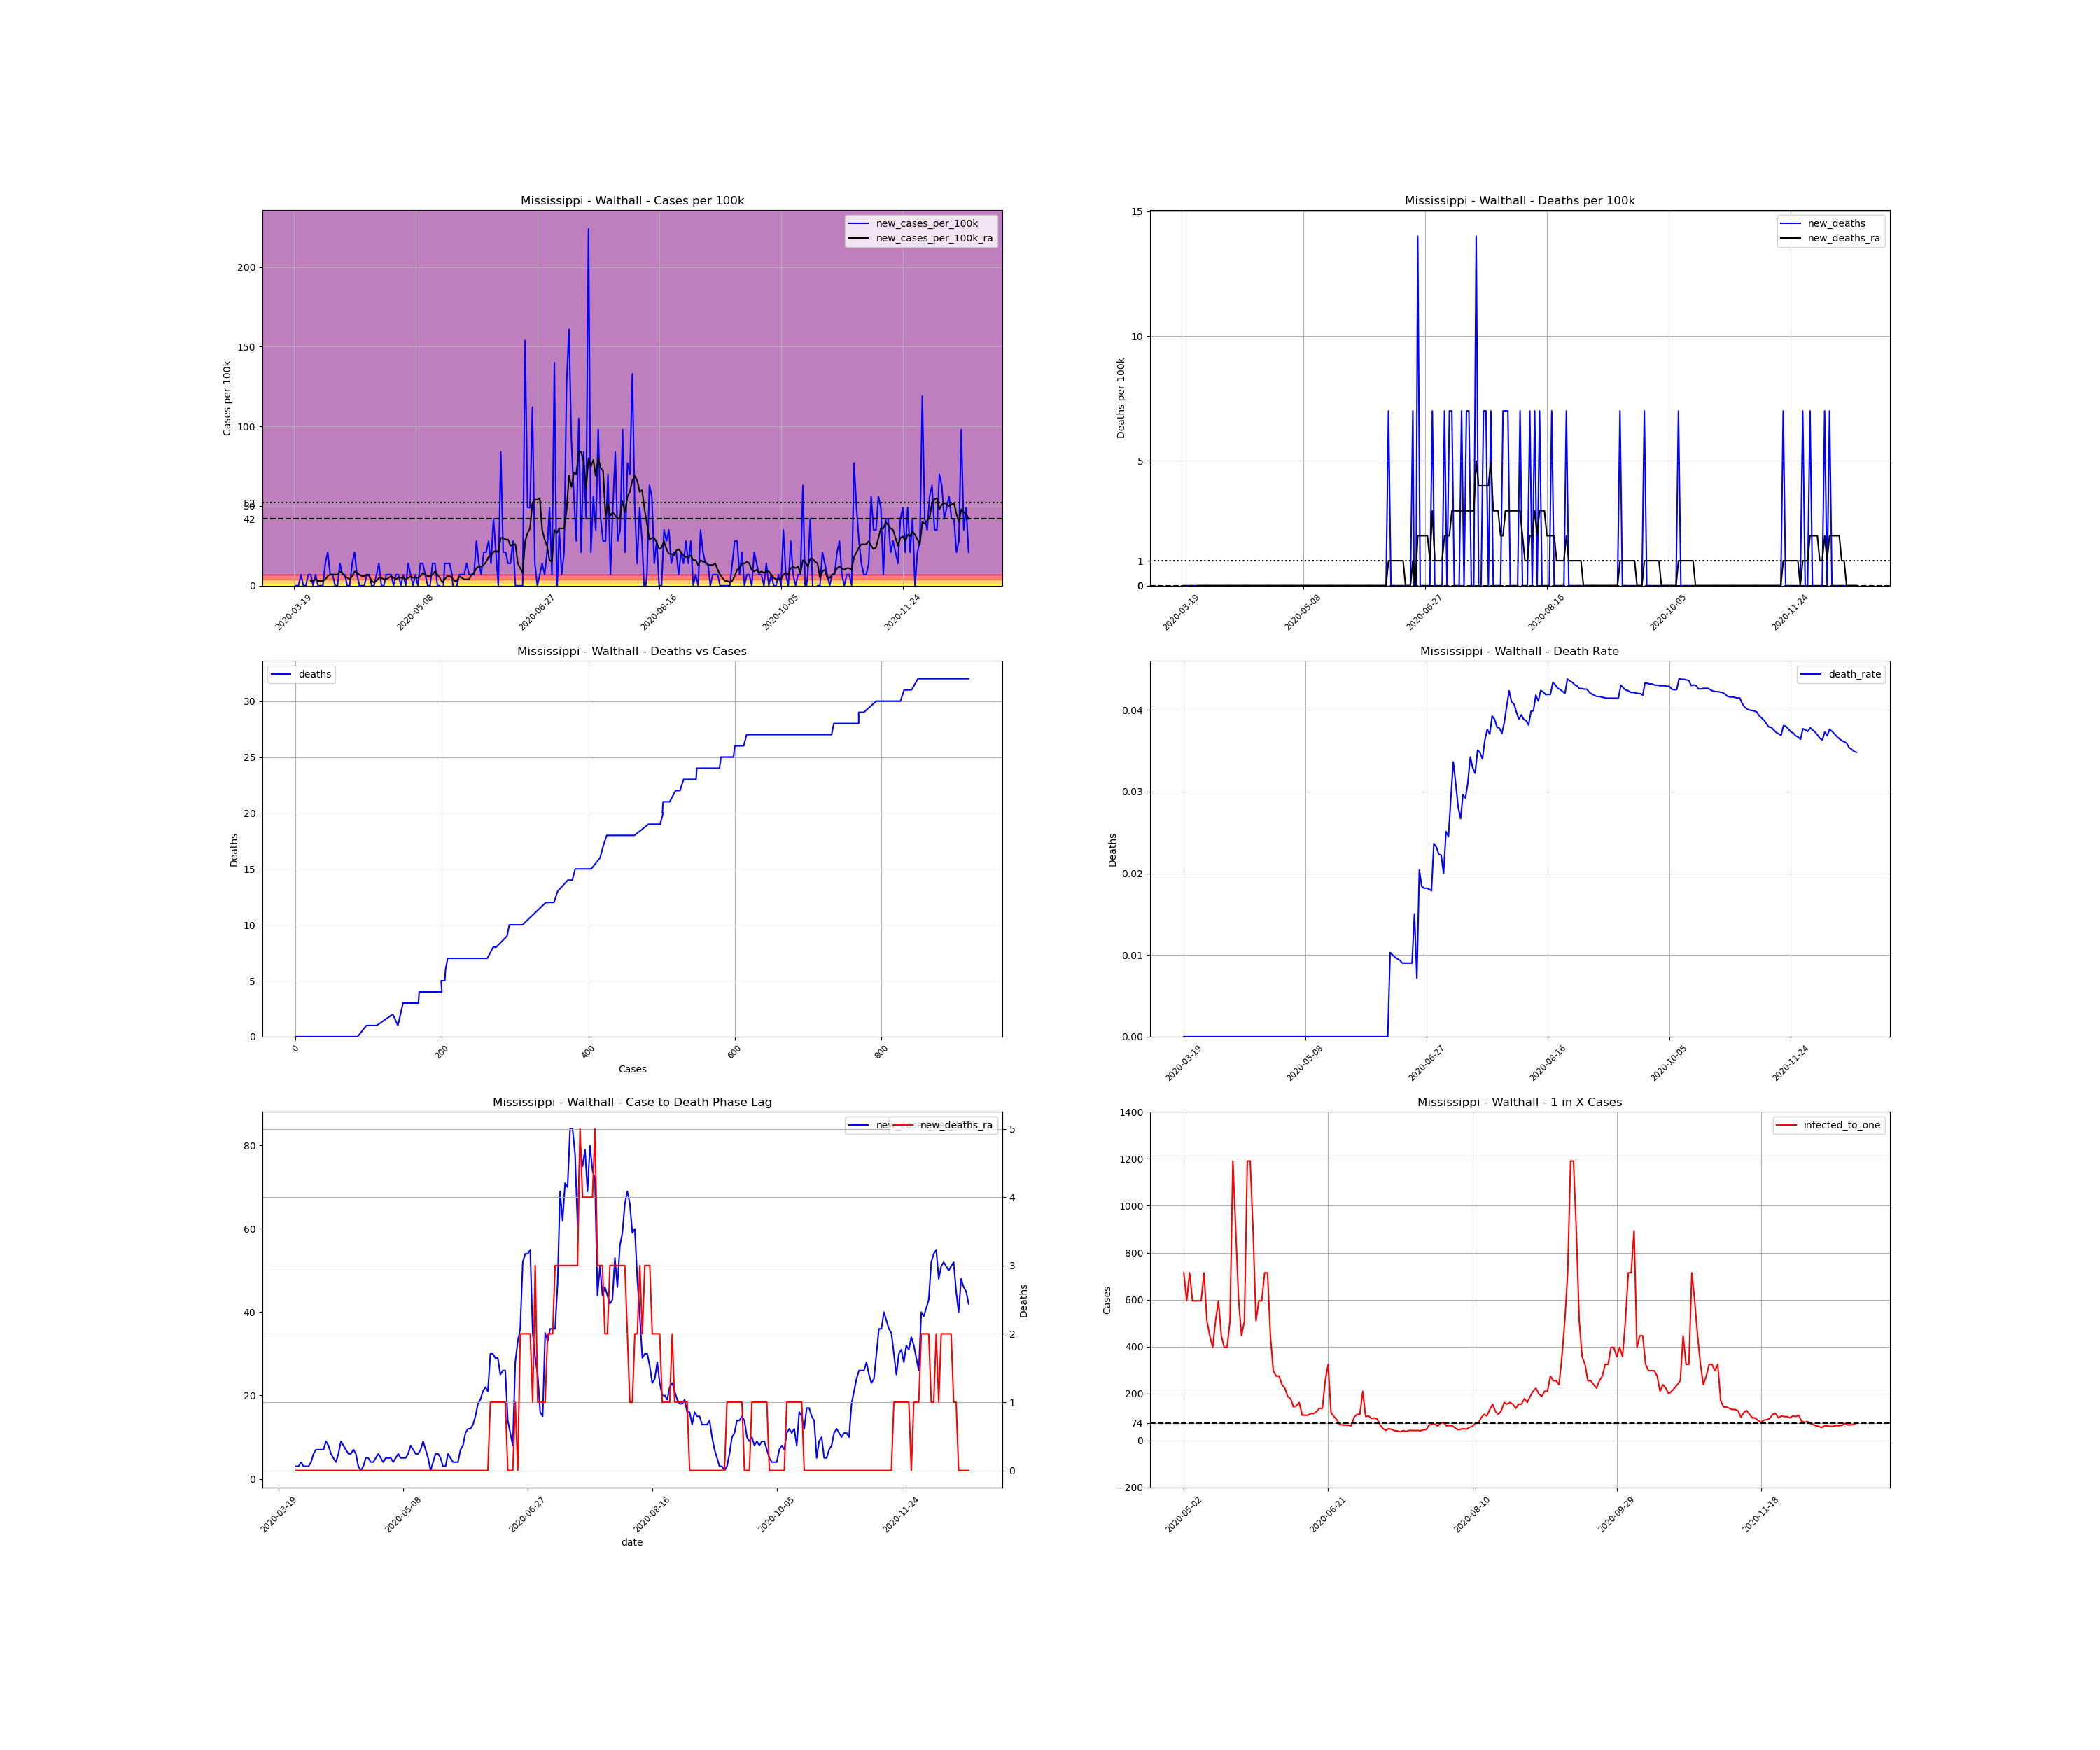

The file beside this chart, header and first rows:
, date, county, state, fips, cases, deaths, COUNTY, STNAME, CTYNAME, POPESTIMATE2019, cases_per_100k, deaths_per_100k, death_rate, new_cases, new_cases_per_100k, new_deaths, new_cases_per_100k_ra, new_deaths_ra, active_cases, infected_to_one
200040, 2020-03-19, Walthall, Mississippi, 28147, 1, 0.0, 147, Mississippi, Walthall, 14286, 7, 0.0, 0.0, , , , , , , 
200041, 2020-03-20, Walthall, Mississippi, 28147, 1, 0.0, 147, Mississippi, Walthall, 14286, 7, 0.0, 0.0, 0.0, 0.0, 0.0, , , , 
200042, 2020-03-21, Walthall, Mississippi, 28147, 1, 0.0, 147, Mississippi, Walthall, 14286, 7, 0.0, 0.0, 0.0, 0.0, 0.0, , , , 
200043, 2020-03-22, Walthall, Mississippi, 28147, 2, 0.0, 147, Mississippi, Walthall, 14286, 14, 0.0, 0.0, 1.0, 7, 0.0, , , , 
200044, 2020-03-23, Walthall, Mississippi, 28147, 2, 0.0, 147, Mississippi, Walthall, 14286, 14, 0.0, 0.0, 0.0, 0.0, 0.0, , , , 
200045, 2020-03-24, Walthall, Mississippi, 28147, 2, 0.0, 147, Mississippi, Walthall, 14286, 14, 0.0, 0.0, 0.0, 0.0, 0.0, , , , 
200046, 2020-03-25, Walthall, Mississippi, 28147, 3, 0.0, 147, Mississippi, Walthall, 14286, 21, 0.0, 0.0, 1.0, 7, 0.0, , , , 
200047, 2020-03-26, Walthall, Mississippi, 28147, 4, 0.0, 147, Mississippi, Walthall, 14286, 28, 0.0, 0.0, 1.0, 7, 0.0, 3, 0.0, , 
200048, 2020-03-27, Walthall, Mississippi, 28147, 4, 0.0, 147, Mississippi, Walthall, 14286, 28, 0.0, 0.0, 0.0, 0.0, 0.0, 3, 0.0, 3.0, 1190
200049, 2020-03-28, Walthall, Mississippi, 28147, 5, 0.0, 147, Mississippi, Walthall, 14286, 35, 0.0, 0.0, 1.0, 7, 0.0, 4, 0.0, 4.0, 892.9
200050, 2020-03-29, Walthall, Mississippi, 28147, 5, 0.0, 147, Mississippi, Walthall, 14286, 35, 0.0, 0.0, 0.0, 0.0, 0.0, 3, 0.0, 4.0, 892.9
200051, 2020-03-30, Walthall, Mississippi, 28147, 5, 0.0, 147, Mississippi, Walthall, 14286, 35, 0.0, 0.0, 0.0, 0.0, 0.0, 3, 0.0, 3.0, 1190
200052, 2020-03-31, Walthall, Mississippi, 28147, 5, 0.0, 147, Mississippi, Walthall, 14286, 35, 0.0, 0.0, 0.0, 0.0, 0.0, 3, 0.0, 3.0, 1190
200053, 2020-04-01, Walthall, Mississippi, 28147, 7, 0.0, 147, Mississippi, Walthall, 14286, 49, 0.0, 0.0, 2.0, 14, 0.0, 4, 0.0, 5.0, 714.3
200054, 2020-04-02, Walthall, Mississippi, 28147, 10, 0.0, 147, Mississippi, Walthall, 14286, 70, 0.0, 0.0, 3.0, 21, 0.0, 6, 0.0, 7.0, 510.2
200055, 2020-04-03, Walthall, Mississippi, 28147, 11, 0.0, 147, Mississippi, Walthall, 14286, 77, 0.0, 0.0, 1.0, 7, 0.0, 7, 0.0, 7.0, 510.2
200056, 2020-04-04, Walthall, Mississippi, 28147, 12, 0.0, 147, Mississippi, Walthall, 14286, 84, 0.0, 0.0, 1.0, 7, 0.0, 7, 0.0, 8.0, 446.4
200057, 2020-04-05, Walthall, Mississippi, 28147, 12, 0.0, 147, Mississippi, Walthall, 14286, 84, 0.0, 0.0, 0.0, 0.0, 0.0, 7, 0.0, 7.0, 510.2
200058, 2020-04-06, Walthall, Mississippi, 28147, 12, 0.0, 147, Mississippi, Walthall, 14286, 84, 0.0, 0.0, 0.0, 0.0, 0.0, 7, 0.0, 7.0, 510.2
200059, 2020-04-07, Walthall, Mississippi, 28147, 14, 0.0, 147, Mississippi, Walthall, 14286, 98, 0.0, 0.0, 2.0, 14, 0.0, 9, 0.0, 9.0, 396.8
200060, 2020-04-08, Walthall, Mississippi, 28147, 15, 0.0, 147, Mississippi, Walthall, 14286, 105, 0.0, 0.0, 1.0, 7, 0.0, 8, 0.0, 10.0, 357.1
200061, 2020-04-09, Walthall, Mississippi, 28147, 16, 0.0, 147, Mississippi, Walthall, 14286, 112, 0.0, 0.0, 1.0, 7, 0.0, 6, 0.0, 9.0, 396.8
200062, 2020-04-10, Walthall, Mississippi, 28147, 16, 0.0, 147, Mississippi, Walthall, 14286, 112, 0.0, 0.0, 0.0, 0.0, 0.0, 5, 0.0, 6.0, 595.2
200063, 2020-04-11, Walthall, Mississippi, 28147, 16, 0.0, 147, Mississippi, Walthall, 14286, 112, 0.0, 0.0, 0.0, 0.0, 0.0, 4, 0.0, 5.0, 714.3
200064, 2020-04-12, Walthall, Mississippi, 28147, 18, 0.0, 147, Mississippi, Walthall, 14286, 126, 0.0, 0.0, 2.0, 14, 0.0, 6, 0.0, 6.0, 595.2
200065, 2020-04-13, Walthall, Mississippi, 28147, 21, 0.0, 147, Mississippi, Walthall, 14286, 147, 0.0, 0.0, 3.0, 21, 0.0, 9, 0.0, 9.0, 396.8
200066, 2020-04-14, Walthall, Mississippi, 28147, 22, 0.0, 147, Mississippi, Walthall, 14286, 154, 0.0, 0.0, 1.0, 7, 0.0, 8, 0.0, 10.0, 357.1
200067, 2020-04-15, Walthall, Mississippi, 28147, 22, 0.0, 147, Mississippi, Walthall, 14286, 154, 0.0, 0.0, 0.0, 0.0, 0.0, 7, 0.0, 8.0, 446.4
200068, 2020-04-16, Walthall, Mississippi, 28147, 22, 0.0, 147, Mississippi, Walthall, 14286, 154, 0.0, 0.0, 0.0, 0.0, 0.0, 6, 0.0, 7.0, 510.2
200069, 2020-04-17, Walthall, Mississippi, 28147, 22, 0.0, 147, Mississippi, Walthall, 14286, 154, 0.0, 0.0, 0.0, 0.0, 0.0, 6, 0.0, 6.0, 595.2
200070, 2020-04-18, Walthall, Mississippi, 28147, 23, 0.0, 147, Mississippi, Walthall, 14286, 161, 0.0, 0.0, 1.0, 7, 0.0, 7, 0.0, 7.0, 510.2
200071, 2020-04-19, Walthall, Mississippi, 28147, 24, 0.0, 147, Mississippi, Walthall, 14286, 168, 0.0, 0.0, 1.0, 7, 0.0, 6, 0.0, 8.0, 446.4
200072, 2020-04-20, Walthall, Mississippi, 28147, 24, 0.0, 147, Mississippi, Walthall, 14286, 168, 0.0, 0.0, 0.0, 0.0, 0.0, 3, 0.0, 6.0, 595.2
200073, 2020-04-21, Walthall, Mississippi, 28147, 24, 0.0, 147, Mississippi, Walthall, 14286, 168, 0.0, 0.0, 0.0, 0.0, 0.0, 2, 0.0, 3.0, 1190
200074, 2020-04-22, Walthall, Mississippi, 28147, 25, 0.0, 147, Mississippi, Walthall, 14286, 175, 0.0, 0.0, 1.0, 7, 0.0, 3, 0.0, 3.0, 1190
200075, 2020-04-23, Walthall, Mississippi, 28147, 27, 0.0, 147, Mississippi, Walthall, 14286, 189, 0.0, 0.0, 2.0, 14, 0.0, 5, 0.0, 5.0, 714.3
200076, 2020-04-24, Walthall, Mississippi, 28147, 27, 0.0, 147, Mississippi, Walthall, 14286, 189, 0.0, 0.0, 0.0, 0.0, 0.0, 5, 0.0, 5.0, 714.3
200077, 2020-04-25, Walthall, Mississippi, 28147, 27, 0.0, 147, Mississippi, Walthall, 14286, 189, 0.0, 0.0, 0.0, 0.0, 0.0, 4, 0.0, 5.0, 714.3
200078, 2020-04-26, Walthall, Mississippi, 28147, 28, 0.0, 147, Mississippi, Walthall, 14286, 196, 0.0, 0.0, 1.0, 7, 0.0, 4, 0.0, 5.0, 714.3
200079, 2020-04-27, Walthall, Mississippi, 28147, 29, 0.0, 147, Mississippi, Walthall, 14286, 203, 0.0, 0.0, 1.0, 7, 0.0, 5, 0.0, 5.0, 714.3
200080, 2020-04-28, Walthall, Mississippi, 28147, 30, 0.0, 147, Mississippi, Walthall, 14286, 210, 0.0, 0.0, 1.0, 7, 0.0, 6, 0.0, 6.0, 595.2
200081, 2020-04-29, Walthall, Mississippi, 28147, 30, 0.0, 147, Mississippi, Walthall, 14286, 210, 0.0, 0.0, 0.0, 0.0, 0.0, 5, 0.0, 6.0, 595.2
200082, 2020-04-30, Walthall, Mississippi, 28147, 31, 0.0, 147, Mississippi, Walthall, 14286, 217, 0.0, 0.0, 1.0, 7, 0.0, 4, 0.0, 6.0, 595.2
200083, 2020-05-01, Walthall, Mississippi, 28147, 32, 0.0, 147, Mississippi, Walthall, 14286, 224, 0.0, 0.0, 1.0, 7, 0.0, 5, 0.0, 5.0, 714.3
200084, 2020-05-02, Walthall, Mississippi, 28147, 32, 0.0, 147, Mississippi, Walthall, 14286, 224, 0.0, 0.0, 0.0, 0.0, 0.0, 5, 0.0, 5.0, 714.3
200085, 2020-05-03, Walthall, Mississippi, 28147, 33, 0.0, 147, Mississippi, Walthall, 14286, 231, 0.0, 0.0, 1.0, 7, 0.0, 5, 0.0, 6.0, 595.2
200086, 2020-05-04, Walthall, Mississippi, 28147, 33, 0.0, 147, Mississippi, Walthall, 14286, 231, 0.0, 0.0, 0.0, 0.0, 0.0, 4, 0.0, 5.0, 714.3
200087, 2020-05-05, Walthall, Mississippi, 28147, 35, 0.0, 147, Mississippi, Walthall, 14286, 245, 0.0, 0.0, 2.0, 14, 0.0, 5, 0.0, 6.0, 595.2
200088, 2020-05-06, Walthall, Mississippi, 28147, 36, 0.0, 147, Mississippi, Walthall, 14286, 252, 0.0, 0.0, 1.0, 7, 0.0, 6, 0.0, 6.0, 595.2
200089, 2020-05-07, Walthall, Mississippi, 28147, 36, 0.0, 147, Mississippi, Walthall, 14286, 252, 0.0, 0.0, 0.0, 0.0, 0.0, 5, 0.0, 6.0, 595.2
200090, 2020-05-08, Walthall, Mississippi, 28147, 37, 0.0, 147, Mississippi, Walthall, 14286, 259, 0.0, 0.0, 1.0, 7, 0.0, 5, 0.0, 6.0, 595.2
200091, 2020-05-09, Walthall, Mississippi, 28147, 37, 0.0, 147, Mississippi, Walthall, 14286, 259, 0.0, 0.0, 0.0, 0.0, 0.0, 5, 0.0, 5.0, 714.3
200092, 2020-05-10, Walthall, Mississippi, 28147, 39, 0.0, 147, Mississippi, Walthall, 14286, 273, 0.0, 0.0, 2.0, 14, 0.0, 6, 0.0, 7.0, 510.2
200093, 2020-05-11, Walthall, Mississippi, 28147, 41, 0.0, 147, Mississippi, Walthall, 14286, 287, 0.0, 0.0, 2.0, 14, 0.0, 8, 0.0, 8.0, 446.4
200094, 2020-05-12, Walthall, Mississippi, 28147, 42, 0.0, 147, Mississippi, Walthall, 14286, 294, 0.0, 0.0, 1.0, 7, 0.0, 7, 0.0, 9.0, 396.8
200095, 2020-05-13, Walthall, Mississippi, 28147, 42, 0.0, 147, Mississippi, Walthall, 14286, 294, 0.0, 0.0, 0.0, 0.0, 0.0, 6, 0.0, 7.0, 510.2
200096, 2020-05-14, Walthall, Mississippi, 28147, 42, 0.0, 147, Mississippi, Walthall, 14286, 294, 0.0, 0.0, 0.0, 0.0, 0.0, 6, 0.0, 6.0, 595.2
200097, 2020-05-15, Walthall, Mississippi, 28147, 44, 0.0, 147, Mississippi, Walthall, 14286, 308, 0.0, 0.0, 2.0, 14, 0.0, 7, 0.0, 8.0, 446.4
200098, 2020-05-16, Walthall, Mississippi, 28147, 46, 0.0, 147, Mississippi, Walthall, 14286, 322, 0.0, 0.0, 2.0, 14, 0.0, 9, 0.0, 9.0, 396.8
200099, 2020-05-17, Walthall, Mississippi, 28147, 46, 0.0, 147, Mississippi, Walthall, 14286, 322, 0.0, 0.0, 0.0, 0.0, 0.0, 7, 0.0, 9.0, 396.8
... 218 more rows
